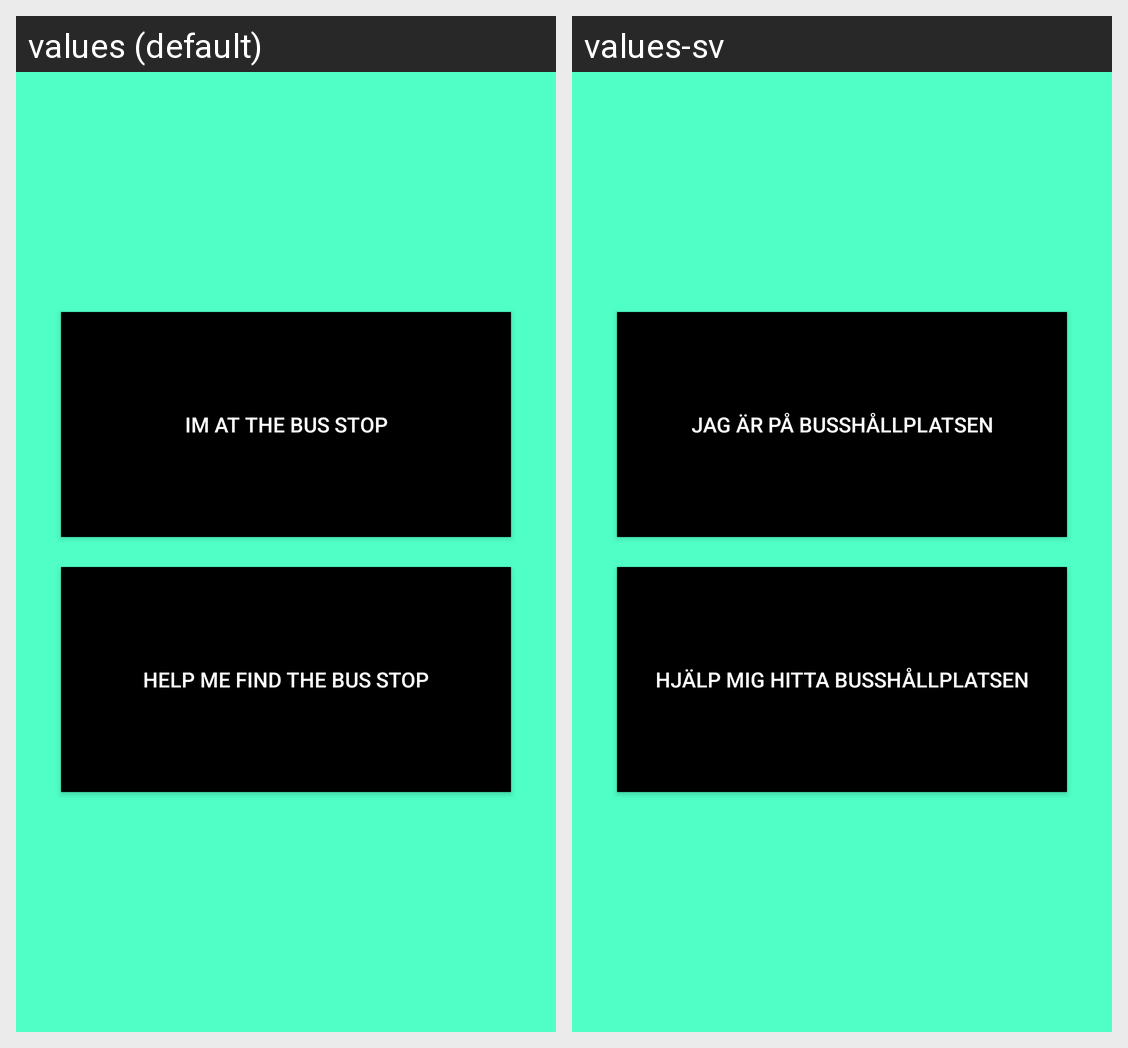

Translations of the strings shown on this Android screen, per locale in the grid:
Android screen res/layout/activity_child_going_to_bus.xml rendered under 2 locales, left to right: values (default), values-sv. Device: Nexus 5 (rendered at 1080×1920; each locale shown at half size, 540×960, under a caption strip naming it); theme AppTheme.
Strings drawn on this screen, with the default value and each locale's value (text and hints the layout hard-codes, and strings that could not be matched under every locale, appear in the picture but are not listed):

child_going_to_bus_im_on_bs
  values: Im at the bus stop
  values-sv: Jag är på busshållplatsen

child_going_to_bus_help_to_bs
  values: Help me find the bus stop
  values-sv: Hjälp mig hitta busshållplatsen
